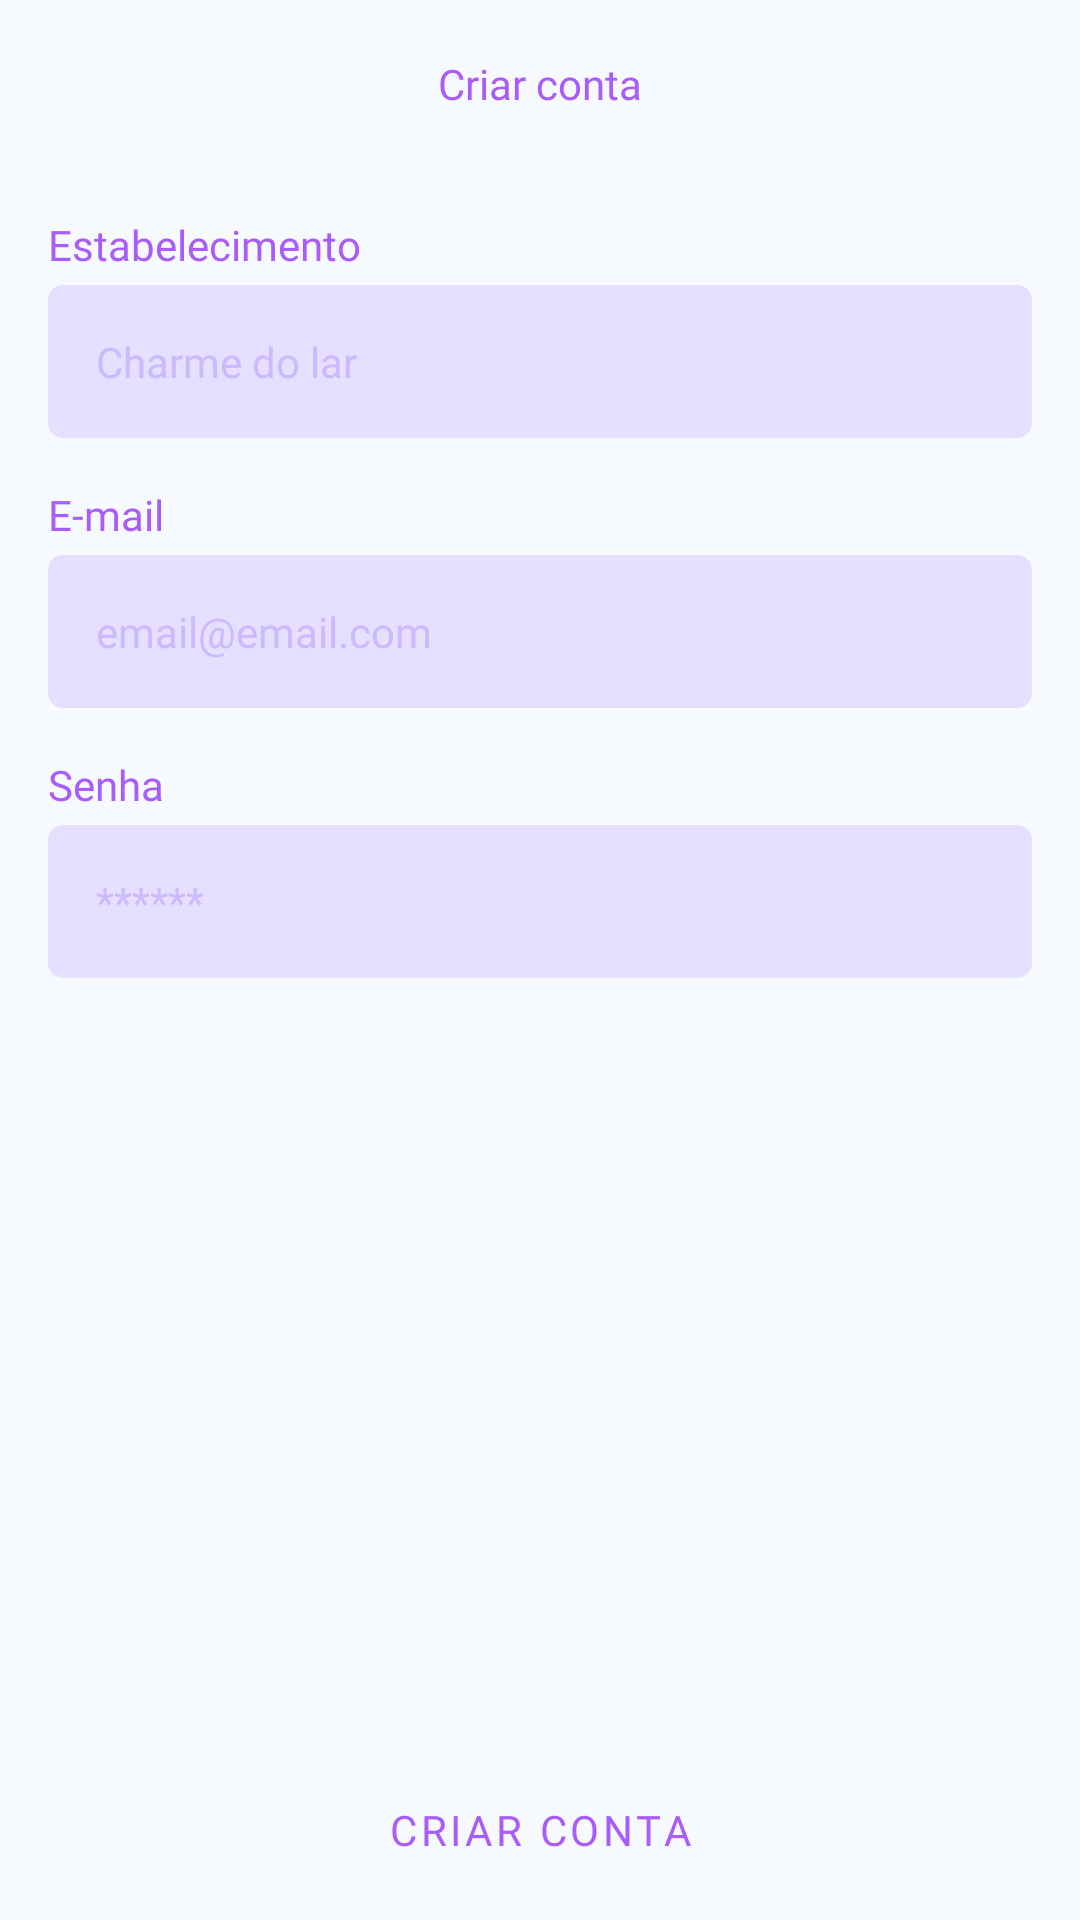

This screen was rendered from an Android layout file. Write that file and the resources it references.
<!-- AndroidManifest.xml: application theme Theme.ControleDeVendas -->
<!-- res/layout/fragment_register.xml -->
<?xml version="1.0" encoding="utf-8"?>
<androidx.constraintlayout.widget.ConstraintLayout xmlns:android="http://schemas.android.com/apk/res/android"
    xmlns:app="http://schemas.android.com/apk/res-auto"
    xmlns:tools="http://schemas.android.com/tools"
    android:layout_width="match_parent"
    android:layout_height="match_parent"
    android:fillViewport="true"
    tools:context=".presenter.auth.register.RegisterFragment">

    <ScrollView
        android:layout_width="match_parent"
        android:layout_height="0dp"
        android:fillViewport="true"
        app:layout_constraintBottom_toTopOf="@+id/btn_register"
        app:layout_constraintEnd_toEndOf="parent"
        app:layout_constraintHorizontal_bias="0.5"
        app:layout_constraintStart_toStartOf="parent"
        app:layout_constraintTop_toTopOf="parent">

        <androidx.constraintlayout.widget.ConstraintLayout
            android:layout_width="match_parent"
            android:layout_height="wrap_content">

            <com.google.android.material.appbar.AppBarLayout
                android:id="@+id/appBarLayout2"
                android:layout_width="match_parent"
                android:layout_height="wrap_content"
                app:layout_constraintEnd_toEndOf="parent"
                app:layout_constraintHorizontal_bias="0.5"
                app:layout_constraintStart_toStartOf="parent"
                app:layout_constraintTop_toTopOf="parent">

                <androidx.appcompat.widget.Toolbar
                    android:id="@+id/toolbar"
                    android:layout_width="match_parent"
                    android:layout_height="wrap_content"
                    android:background="@color/bg_app">

                    <TextView
                        android:layout_width="wrap_content"
                        android:layout_height="wrap_content"
                        android:layout_gravity="center_horizontal"
                        android:fontFamily="@font/avenir_medium"
                        android:text="Criar conta"
                        android:textColor="@color/color_hint" />

                </androidx.appcompat.widget.Toolbar>

            </com.google.android.material.appbar.AppBarLayout>

            <LinearLayout
                android:layout_width="match_parent"
                android:layout_height="0dp"
                android:orientation="vertical"
                android:paddingHorizontal="16dp"
                android:paddingTop="16dp"
                app:layout_constraintEnd_toEndOf="parent"
                app:layout_constraintHorizontal_bias="0.5"
                app:layout_constraintStart_toStartOf="parent"
                app:layout_constraintTop_toBottomOf="@+id/appBarLayout2">

                <TextView
                    android:layout_width="match_parent"
                    android:layout_height="wrap_content"
                    android:fontFamily="@font/avenir_black"
                    android:text="Estabelecimento"
                    android:textColor="@color/color_hint" />

                <EditText
                    android:id="@+id/edt_establishment"
                    style="@style/Theme.EditText"
                    android:layout_width="match_parent"
                    android:layout_height="wrap_content"
                    android:layout_marginTop="4dp"
                    android:hint="Charme do lar"
                    android:inputType="text" />

                <TextView
                    android:layout_width="match_parent"
                    android:layout_height="wrap_content"
                    android:layout_marginTop="16dp"
                    android:fontFamily="@font/avenir_black"
                    android:text="E-mail"
                    android:textColor="@color/color_hint" />

                <EditText
                    android:id="@+id/edt_email"
                    style="@style/Theme.EditText"
                    android:layout_width="match_parent"
                    android:layout_height="wrap_content"
                    android:layout_marginTop="4dp"
                    android:hint="email@email.com"
                    android:inputType="textEmailAddress" />

                <TextView
                    android:layout_width="match_parent"
                    android:layout_height="wrap_content"
                    android:layout_marginTop="16dp"
                    android:fontFamily="@font/avenir_black"
                    android:text="Senha"
                    android:textColor="@color/color_hint" />

                <EditText
                    android:id="@+id/edt_password"
                    style="@style/Theme.EditText"
                    android:layout_width="match_parent"
                    android:layout_height="wrap_content"
                    android:layout_marginTop="4dp"
                    android:layout_marginBottom="8dp"
                    android:hint="******"
                    android:inputType="numberPassword" />

                <ProgressBar
                    android:id="@+id/progressBar"
                    android:layout_width="wrap_content"
                    android:layout_height="wrap_content"
                    android:layout_gravity="center_horizontal"
                    android:layout_marginBottom="8dp"
                    android:indeterminateTint="@color/color_hint"
                    android:visibility="gone"
                    tools:visibility="visible" />

            </LinearLayout>

        </androidx.constraintlayout.widget.ConstraintLayout>

    </ScrollView>

    <com.google.android.material.button.MaterialButton
        android:id="@+id/btn_register"
        android:layout_width="match_parent"
        android:layout_height="60dp"
        android:background="@drawable/bg_button"
        android:fontFamily="@font/avenir_black"
        android:text="Criar conta"
        android:textColor="@color/color_hint"
        app:backgroundTint="@null"
        app:layout_constraintBottom_toBottomOf="parent"
        app:layout_constraintEnd_toEndOf="parent"
        app:layout_constraintStart_toStartOf="parent" />

</androidx.constraintlayout.widget.ConstraintLayout>
<!-- resources referenced by this layout -->
<resources>
  <color name="bg_app">#F6FAFF</color>
  <color name="color_hint">#A85CF9</color>
  <style name="Theme.EditText" parent="Theme.MaterialComponents.DayNight.NoActionBar">
          <item name="android:background">@drawable/bg_edit</item>
          <item name="android:padding">16dp</item>
          <item name="android:fontFamily">@font/avenir_black</item>
          <item name="android:textColorHint">#CABBFF</item>
          <item name="android:textColor">@color/color_hint</item>
      </style>
  <style name="Theme.ControleDeVendas" parent="Theme.MaterialComponents.DayNight.NoActionBar">
          
          <item name="colorPrimary">@color/color_hint</item>
          <item name="colorPrimaryVariant">@color/color_hint</item>
          <item name="colorOnPrimary">@color/white</item>
          
          <item name="colorSecondary">@color/color_hint</item>
          <item name="colorSecondaryVariant">@color/color_hint</item>
          <item name="colorOnSecondary">@color/black</item>
          
          <item name="android:statusBarColor" tools:targetApi="l">?attr/colorPrimaryVariant</item>
          <item name="android:windowBackground">@color/bg_app</item>
  
      </style>
  <!-- drawable bg_edit (drawable) -->
  <?xml version="1.0" encoding="utf-8"?>
  <shape xmlns:android="http://schemas.android.com/apk/res/android"
      android:shape="rectangle">
  
      <solid android:color="#E6DFFF"/>
      <corners android:radius="5dp"/>
  
  </shape>
  <color name="white">#FFFFFF</color>
  <color name="black">#FF000000</color>
</resources>
